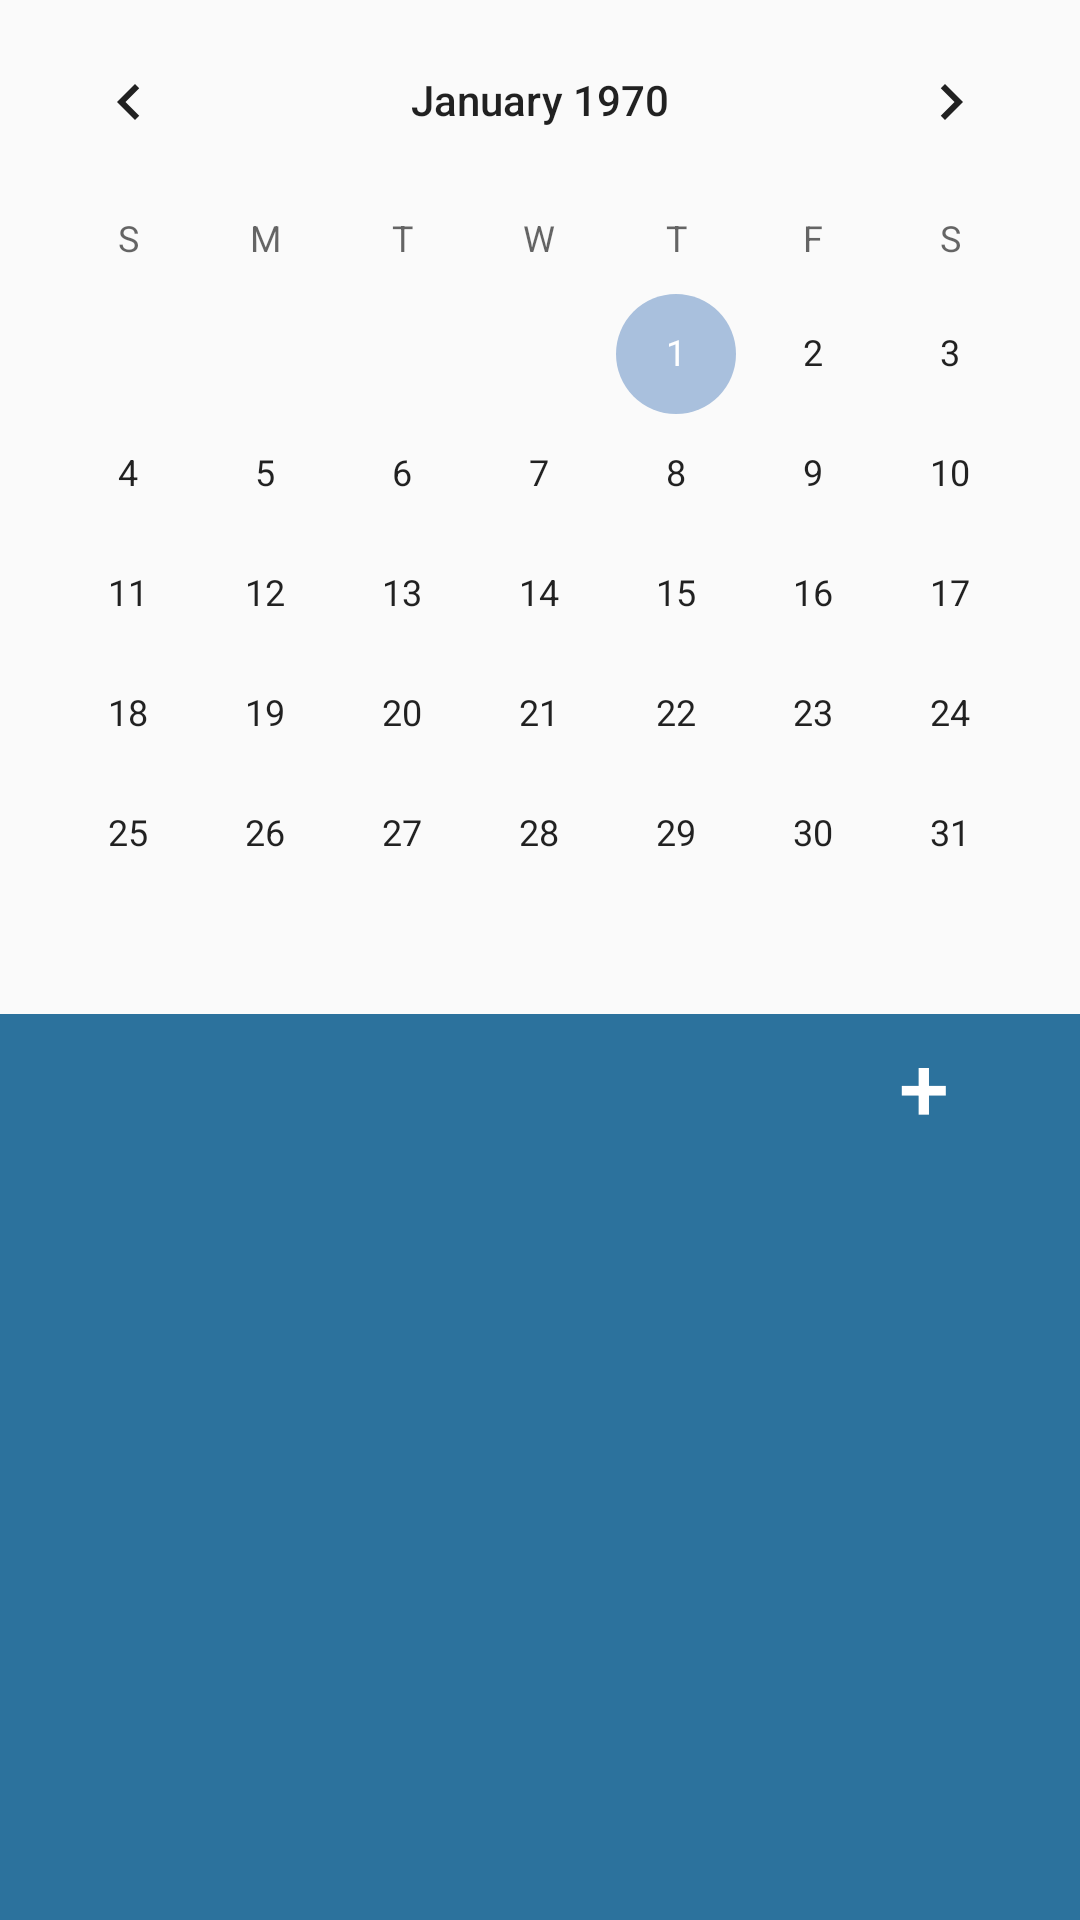

Produce the Android XML layout that renders to this screen, including the resource entries it uses.
<!-- AndroidManifest.xml: application theme AppTheme -->
<!-- res/layout/activity_main.xml -->
<?xml version="1.0" encoding="utf-8"?>
<android.support.constraint.ConstraintLayout xmlns:android="http://schemas.android.com/apk/res/android"
    xmlns:app="http://schemas.android.com/apk/res-auto"
    xmlns:tools="http://schemas.android.com/tools"
    android:layout_width="match_parent"
    android:layout_height="match_parent"
    tools:context="fit.bstu.gsusapp.MainActivity">

    <CalendarView
        android:id="@+id/calendarView"
        android:layout_width="0dp"
        android:layout_height="wrap_content"
        app:layout_constraintHorizontal_bias="0.0"
        app:layout_constraintLeft_toLeftOf="parent"
        app:layout_constraintRight_toRightOf="parent"
        app:layout_constraintTop_toTopOf="parent"
        android:selectedDateVerticalBar="@color/colorPrimaryDark"

        />

    <android.support.constraint.ConstraintLayout
        android:layout_width="0dp"
        android:layout_height="0dp"
        android:background="@color/colorPrimary"
        app:layout_constraintBottom_toBottomOf="parent"
        app:layout_constraintHorizontal_bias="0.0"
        app:layout_constraintLeft_toLeftOf="parent"
        app:layout_constraintRight_toRightOf="parent"
        app:layout_constraintTop_toBottomOf="@+id/calendarView"
        app:layout_constraintVertical_bias="0.0"
        android:id="@+id/constraintLayout">

        <Button
            android:id="@+id/btn_add"
            android:layout_width="88dp"
            android:layout_height="48dp"
            android:layout_marginEnd="8dp"
            android:layout_marginRight="8dp"
            android:background="@color/transpatent"
            android:text="+"
            android:textColor="@android:color/background_light"
            android:textSize="30sp"
            android:onClick="onAddClick"
            app:layout_constraintRight_toRightOf="parent"
            app:layout_constraintTop_toTopOf="parent" />

        <TextView
            android:id="@+id/textView"
            android:layout_width="wrap_content"
            android:layout_height="wrap_content"
            android:layout_marginEnd="8dp"
            android:layout_marginLeft="8dp"
            android:layout_marginRight="8dp"
            android:layout_marginStart="8dp"
            android:text="18 September 2017"
            android:textAllCaps="true"
            android:textColor="@color/primaryWhiteText"
            android:textSize="20sp"
            app:layout_constraintLeft_toLeftOf="parent"
            app:layout_constraintRight_toLeftOf="@+id/btn_add"
            app:layout_constraintTop_toBottomOf="@+id/textView"
            android:layout_marginTop="12dp" />

        <android.support.v7.widget.RecyclerView
            android:id="@+id/recycleView"
            android:layout_width="0dp"
            android:layout_height="0dp"
            android:layout_marginLeft="8dp"
            android:layout_marginRight="8dp"
            android:layout_marginTop="8dp"
            app:layout_constraintLeft_toLeftOf="parent"
            app:layout_constraintRight_toRightOf="parent"
            app:layout_constraintTop_toBottomOf="@+id/btn_add"
            android:layout_marginStart="8dp"
            android:layout_marginEnd="8dp"
            app:layout_constraintBottom_toBottomOf="parent"
            android:layout_marginBottom="8dp" />

    </android.support.constraint.ConstraintLayout>

</android.support.constraint.ConstraintLayout>
<!-- resources referenced by this layout -->
<resources>
  <color name="colorPrimary">#2c729d</color>
  <color name="colorPrimaryDark">#303f9f</color>
  <color name="primaryWhiteText">#ffffff</color>
  <color name="transpatent">#00ffffff</color>
  <style name="AppTheme" parent="Theme.AppCompat.Light.DarkActionBar">
          
          <item name="colorPrimary">@color/colorPrimary</item>
          <item name="colorPrimaryDark">@color/colorPrimaryDark</item>
          <item name="colorAccent">@color/colorAccent</item>
      </style>
  <color name="colorAccent">#a9c0dd</color>
</resources>
